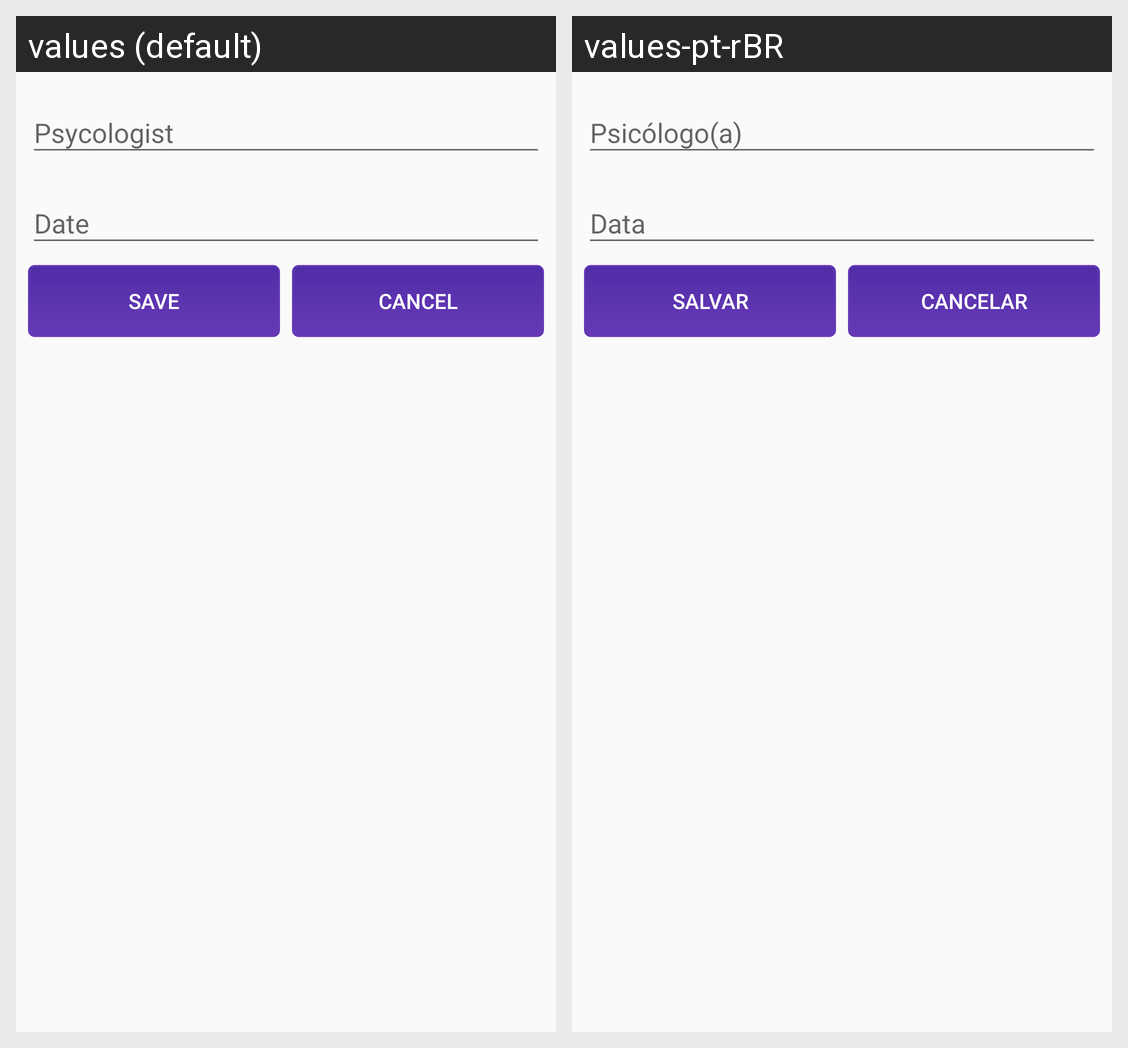

Strings drawn on this Android screen and how each of the app's shown locales translates them:
Android screen res/layout/activity_cadastro_consulta.xml rendered under 2 locales, left to right: values (default), values-pt-rBR. Device: Nexus 5 (rendered at 1080×1920; each locale shown at half size, 540×960, under a caption strip naming it); theme AppTheme.
Strings drawn on this screen, with the default value and each locale's value (text and hints the layout hard-codes, and strings that could not be matched under every locale, appear in the picture but are not listed):

button_save
  values: SAVE
  values-pt-rBR: SALVAR

button_cancel
  values: CANCEL
  values-pt-rBR: CANCELAR
